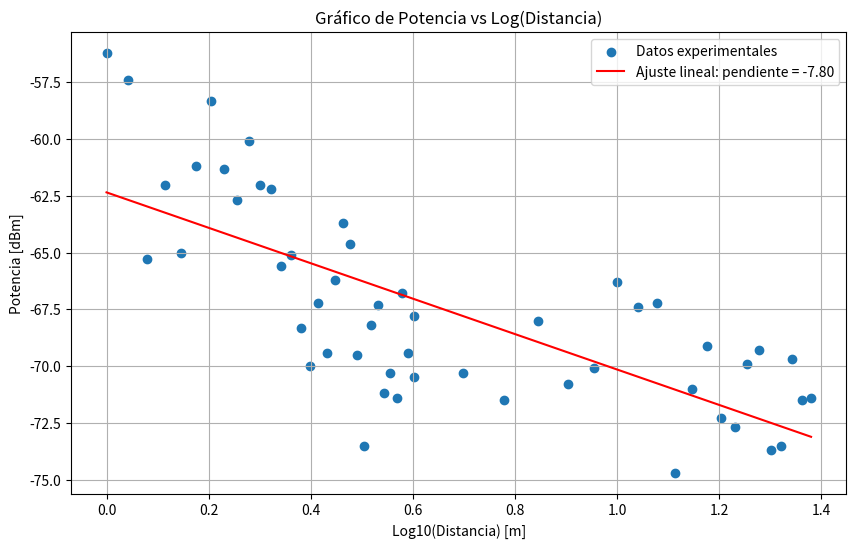

This figure's Python source:
import numpy as np
import matplotlib.pyplot as plt
from scipy.stats import linregress

# Datos de distancia y potencia
distancia_m = np.array([
    1.0, 1.1, 1.2, 1.3, 1.4, 1.5, 1.6, 1.7, 1.8, 1.9,
    2.0, 2.1, 2.2, 2.3, 2.4, 2.5, 2.6, 2.7, 2.8, 2.9,
    3.0, 3.1, 3.2, 3.3, 3.4, 3.5, 3.6, 3.7, 3.8, 3.9,
    4.0, 4.0, 5.0, 6.0, 7.0, 8.0, 9.0, 10.0, 11.0, 12.0,
    13.0, 14.0, 15.0, 16.0, 17.0, 18.0, 19.0, 20.0, 21.0, 22.0,
    23.0, 24.0
])

potencia_dbm = np.array([
    -56.2, -57.4, -65.3, -62.0, -65.0, -61.2, -58.3, -61.3, -62.7, -60.1,
    -62.0, -62.2, -65.6, -65.1, -68.3, -70.0, -67.2, -69.4, -66.2, -63.7,
    -64.6, -69.5, -73.5, -68.2, -67.3, -71.2, -70.3, -71.4, -66.8, -69.4,
    -67.8, -70.5, -70.3, -71.5, -68.0, -70.8, -70.1, -66.3, -67.4, -67.2,
    -74.7, -71.0, -69.1, -72.3, -72.7, -69.9, -69.3, -73.7, -73.5, -69.7,
    -71.5, -71.4
])

# Aplicando logaritmo a la distancia para el modelo log-normal
log_distancia = np.log10(distancia_m)

# Ajuste lineal para encontrar la pendiente
pendiente, intercepto, r_value, p_value, std_err = linregress(log_distancia, potencia_dbm)

# Graficando los datos y la línea de regresión
plt.figure(figsize=(10, 6))
plt.scatter(log_distancia, potencia_dbm, label="Datos experimentales")
plt.plot(log_distancia, pendiente * log_distancia + intercepto, color="red", label=f"Ajuste lineal: pendiente = {pendiente:.2f}")
plt.xlabel("Log10(Distancia) [m]")
plt.ylabel("Potencia [dBm]")
plt.title("Gráfico de Potencia vs Log(Distancia)")
plt.legend()
plt.grid(True)
plt.show()

# Mostrando los resultados de la pendiente, intercepto y error estándar
print("Pendiente:", pendiente)
print("Intercepto:", intercepto)
print("Error estándar de la pendiente:", std_err)
